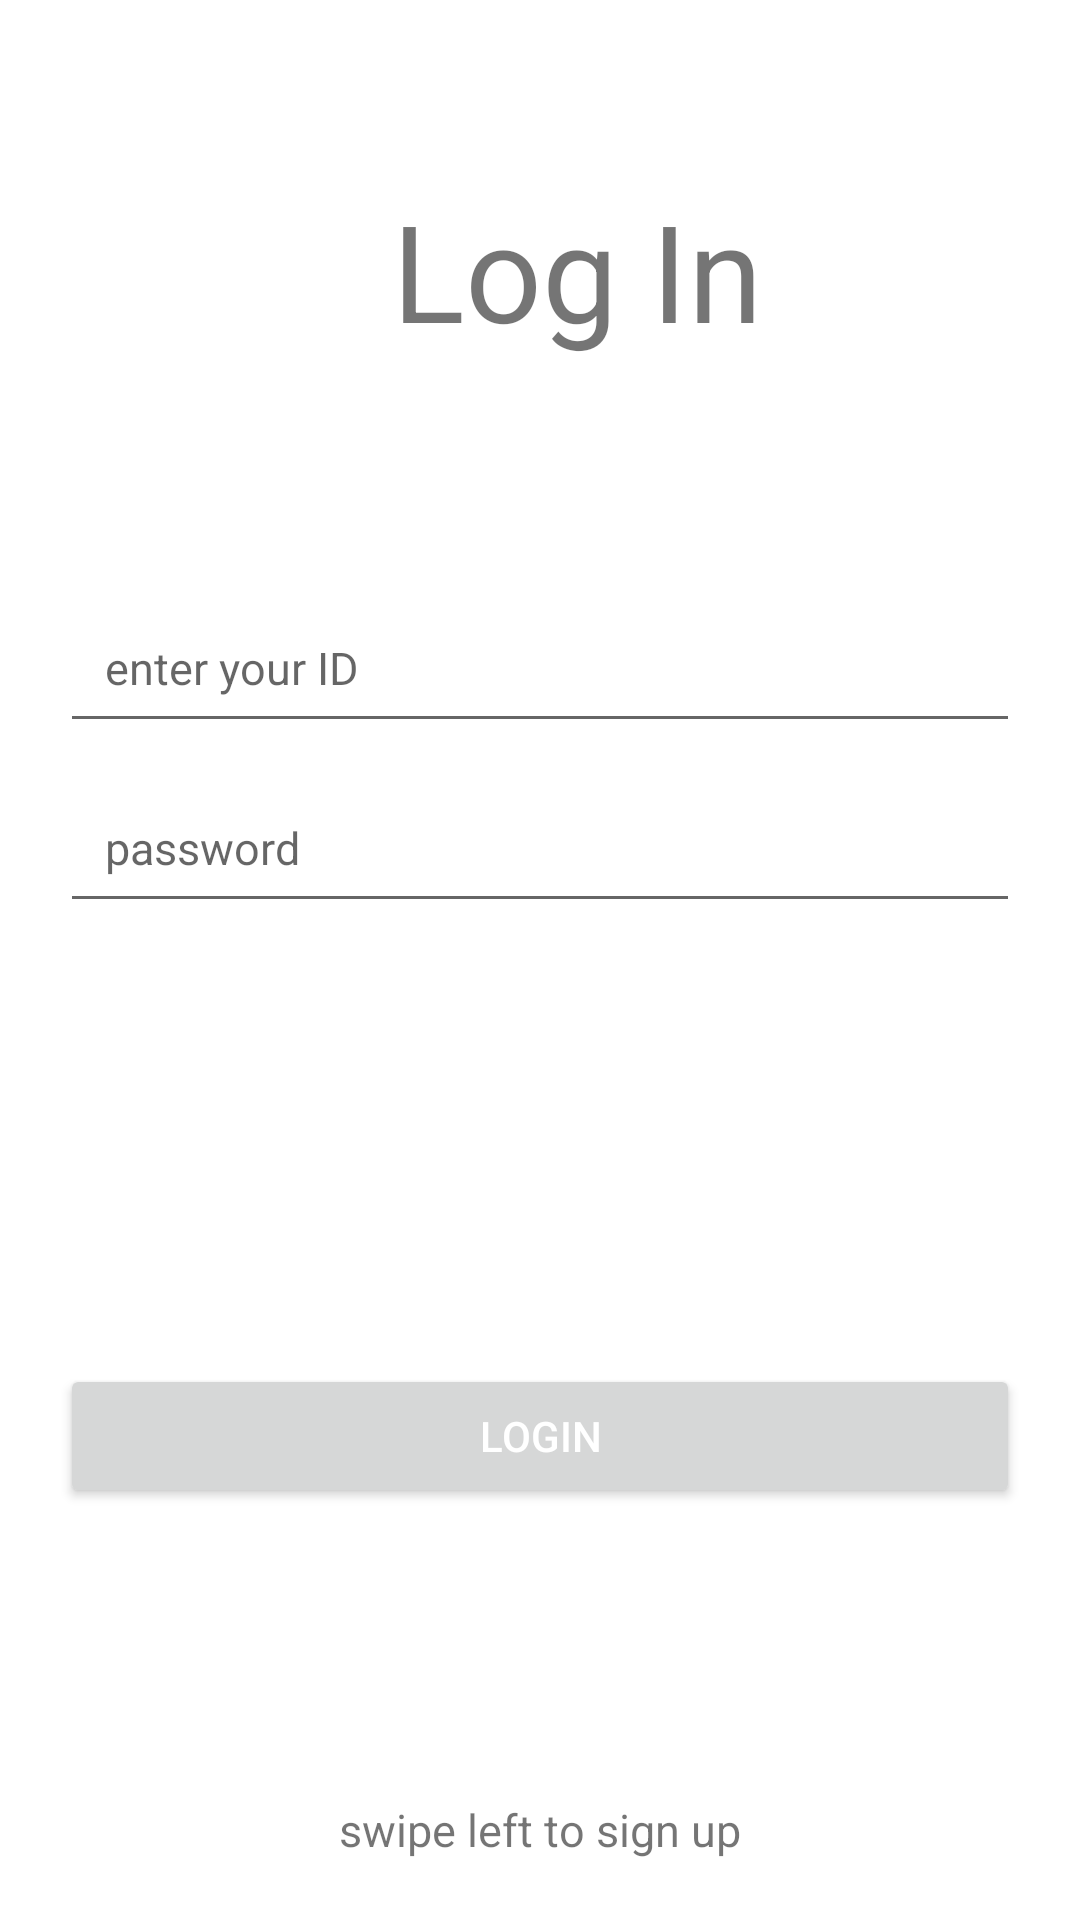

Android layout source for this screen:
<!-- AndroidManifest.xml: application theme Theme.MyApplication -->
<!-- res/layout/fragment_login.xml -->
<?xml version="1.0" encoding="utf-8"?>
<ScrollView
    xmlns:android="http://schemas.android.com/apk/res/android"
    xmlns:tools="http://schemas.android.com/tools"
    android:layout_width="match_parent"
    android:layout_height="match_parent"
    android:fitsSystemWindows="true"
    android:fillViewport="true"
    tools:context=".LoginFragment">

<LinearLayout
    xmlns:android="http://schemas.android.com/apk/res/android"
    xmlns:tools="http://schemas.android.com/tools"
    android:layout_width="match_parent"
    android:layout_height="match_parent"
    android:orientation="vertical"
    tools:context=".SignUpFragment"
    android:fitsSystemWindows="true"
    android:windowSoftInputMode="adjustResize">

    <TextView
        android:id="@+id/title"
        android:layout_width="match_parent"
        android:layout_height="wrap_content"
        android:text="Log In"
        android:textAlignment="center"
        android:textSize="45sp"
        android:layout_marginStart="25dp"
        android:layout_marginBottom="5dp"
        android:layout_marginTop="60dp"/>

    <TextView
        android:id="@+id/subtitle"
        android:layout_width="wrap_content"
        android:layout_height="wrap_content"
        android:text=" "
        android:textSize="17sp"
        android:layout_marginStart="25dp"
        android:layout_marginBottom="50dp"/>

    <EditText
        android:id="@+id/login_userNameEntry"
        android:layout_width="match_parent"
        android:layout_height="50dp"
        android:hint="enter your ID"
        android:layout_marginLeft="20dp"
        android:layout_marginRight="20dp"
        android:layout_marginBottom="10dp"
        android:padding="15dp"
        android:inputType="textEmailAddress"
        android:textSize="15sp" />

    <EditText
        android:id="@+id/login_passwordEntry"
        android:layout_width="match_parent"
        android:layout_height="50dp"
        android:hint="password"
        android:layout_marginLeft="20dp"
        android:layout_marginRight="20dp"
        android:layout_marginBottom="10dp"
        android:padding="15dp"
        android:inputType="textPassword"
        android:textSize="15sp" />

    <RelativeLayout
        android:layout_width="match_parent"
        android:layout_height="0dp"
        android:layout_weight="1">

        <Button
            android:id="@+id/btn_login"
            android:layout_width="match_parent"
            android:layout_height="wrap_content"
            android:layout_marginLeft="20dp"
            android:layout_marginRight="20dp"
            android:layout_marginBottom="30dp"
            android:layout_centerInParent="true"
            android:textColor="@android:color/white"
            android:text="LOGIN"/>

        <ImageView
            android:layout_width="30dp"
            android:layout_height="30dp"
            android:src="@drawable/ic_launcher_foreground"
            android:layout_above="@id/swipeLeft"
            android:layout_centerHorizontal="true"/>

        <TextView
            android:id="@+id/swipeLeft"
            android:layout_width="wrap_content"
            android:layout_height="wrap_content"
            android:text="swipe left to sign up"
            android:textSize="15sp"
            android:layout_centerHorizontal="true"
            android:layout_alignParentBottom="true"
            android:layout_marginBottom="20dp"/>

    </RelativeLayout>
</LinearLayout>
</ScrollView>
<!-- resources referenced by this layout -->
<resources>
  <style name="Theme.MyApplication" parent="Theme.MaterialComponents.DayNight.NoActionBar">
          
          <item name="colorPrimary">@color/teal_700</item>
          <item name="colorPrimaryVariant">@color/teal_200</item>
          <item name="colorOnPrimary">@color/white</item>
          
          <item name="colorSecondary">@color/teal_200</item>
          <item name="colorSecondaryVariant">@color/teal_700</item>
          <item name="colorOnSecondary">@color/black</item>
          
          <item name="android:statusBarColor" tools:targetApi="l">?attr/colorPrimaryVariant
          </item>
          
      </style>
  <!-- not gathered from this repository: default colours our renderer supplied (Android Studio template values) -->
  <color name="teal_200">#FF03DAC5</color>
  <color name="teal_700">#FF018786</color>
  <color name="black">#FF000000</color>
  <color name="white">#FFFFFFFF</color>
</resources>
